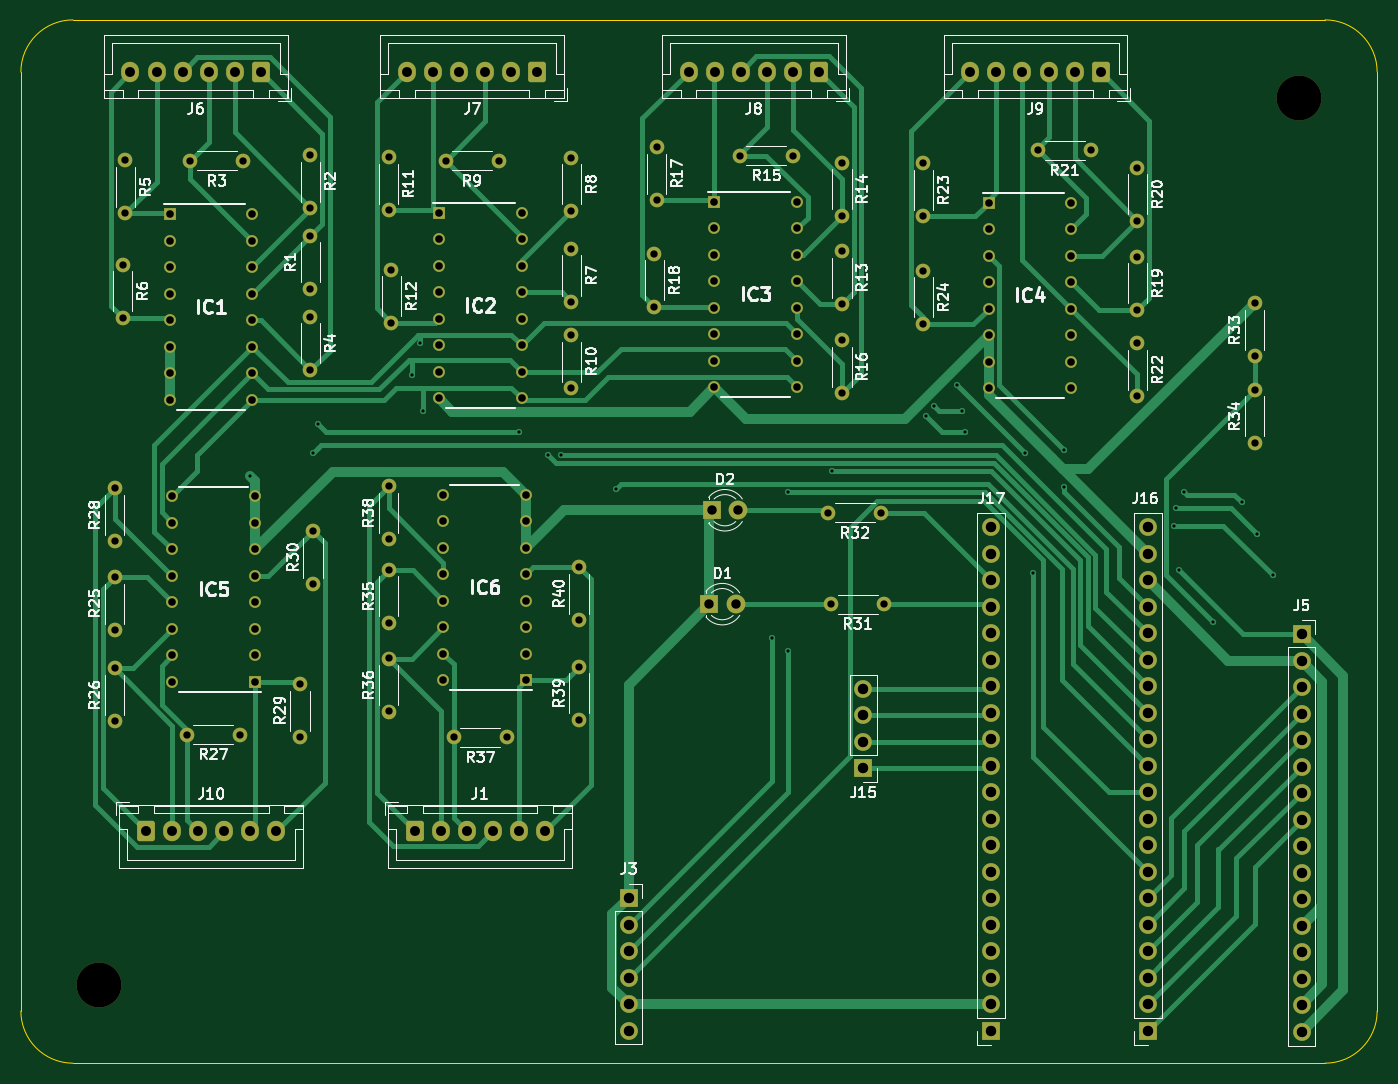
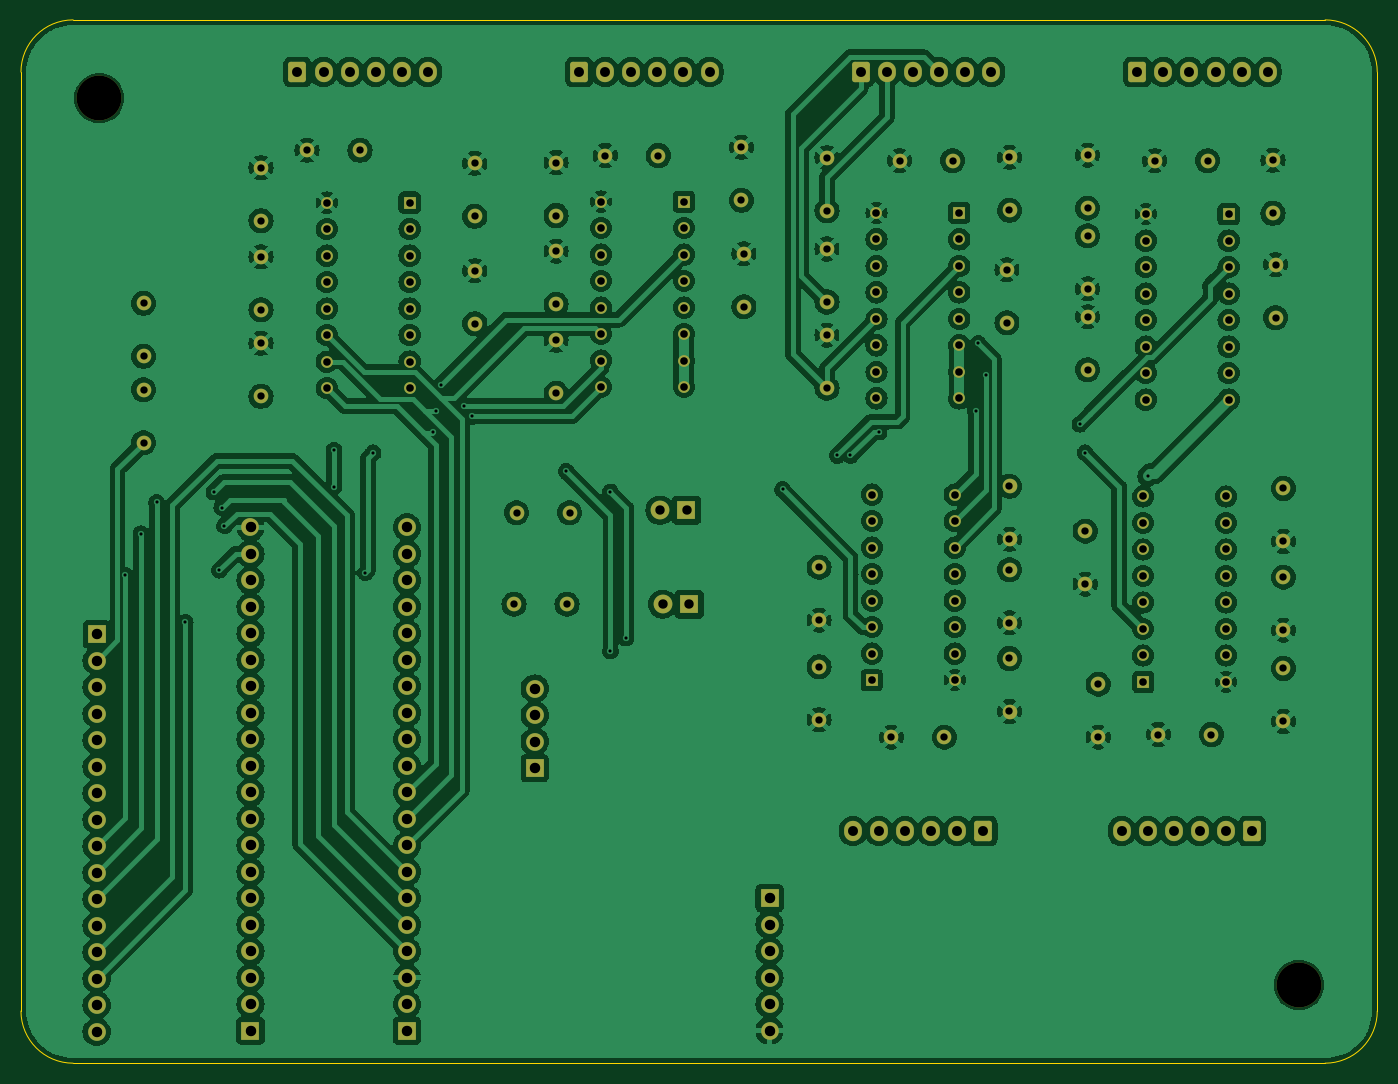
Circuit board: 11 layer files. Board 130.0 x 100.0 mm.
- bottom_copper: pedai-hw-B_Cu.gbr (432124 bytes)
- bottom_mask: pedai-hw-B_Mask.gbr (10312 bytes)
- paste: pedai-hw-B_Paste.gbr (465 bytes)
- bottom_silk: pedai-hw-B_Silkscreen.gbr (466 bytes)
- outline: pedai-hw-Edge_Cuts.gbr (997 bytes)
- top_copper: pedai-hw-F_Cu.gbr (43358 bytes)
- top_mask: pedai-hw-F_Mask.gbr (10312 bytes)
- paste: pedai-hw-F_Paste.gbr (465 bytes)
- top_silk: pedai-hw-F_Silkscreen.gbr (102557 bytes)
- drill: pedai-hw-NPTH.drl (375 bytes)
- drill: pedai-hw-PTH.drl (5612 bytes)

=== bottom_copper: pedai-hw-B_Cu.gbr (432124 bytes, source omitted) ===
=== bottom_mask: pedai-hw-B_Mask.gbr (10312 bytes, source omitted) ===
=== paste: pedai-hw-B_Paste.gbr ===
%TF.GenerationSoftware,KiCad,Pcbnew,8.0.7-1.fc40*%
%TF.CreationDate,2024-12-16T20:10:00+01:00*%
%TF.ProjectId,pedai-hw,70656461-692d-4687-972e-6b696361645f,rev?*%
%TF.SameCoordinates,Original*%
%TF.FileFunction,Paste,Bot*%
%TF.FilePolarity,Positive*%
%FSLAX46Y46*%
G04 Gerber Fmt 4.6, Leading zero omitted, Abs format (unit mm)*
G04 Created by KiCad (PCBNEW 8.0.7-1.fc40) date 2024-12-16 20:10:00*
%MOMM*%
%LPD*%
G01*
G04 APERTURE LIST*
G04 APERTURE END LIST*
M02*

=== bottom_silk: pedai-hw-B_Silkscreen.gbr ===
%TF.GenerationSoftware,KiCad,Pcbnew,8.0.7-1.fc40*%
%TF.CreationDate,2024-12-16T20:10:01+01:00*%
%TF.ProjectId,pedai-hw,70656461-692d-4687-972e-6b696361645f,rev?*%
%TF.SameCoordinates,Original*%
%TF.FileFunction,Legend,Bot*%
%TF.FilePolarity,Positive*%
%FSLAX46Y46*%
G04 Gerber Fmt 4.6, Leading zero omitted, Abs format (unit mm)*
G04 Created by KiCad (PCBNEW 8.0.7-1.fc40) date 2024-12-16 20:10:01*
%MOMM*%
%LPD*%
G01*
G04 APERTURE LIST*
G04 APERTURE END LIST*
M02*

=== outline: pedai-hw-Edge_Cuts.gbr ===
%TF.GenerationSoftware,KiCad,Pcbnew,8.0.7-1.fc40*%
%TF.CreationDate,2024-12-16T20:10:01+01:00*%
%TF.ProjectId,pedai-hw,70656461-692d-4687-972e-6b696361645f,rev?*%
%TF.SameCoordinates,Original*%
%TF.FileFunction,Profile,NP*%
%FSLAX46Y46*%
G04 Gerber Fmt 4.6, Leading zero omitted, Abs format (unit mm)*
G04 Created by KiCad (PCBNEW 8.0.7-1.fc40) date 2024-12-16 20:10:01*
%MOMM*%
%LPD*%
G01*
G04 APERTURE LIST*
%TA.AperFunction,Profile*%
%ADD10C,0.050000*%
%TD*%
G04 APERTURE END LIST*
D10*
X75000000Y-145000000D02*
X75000000Y-55000000D01*
X200000000Y-150000000D02*
X80000000Y-150000000D01*
X205000000Y-55000000D02*
X205000000Y-145000000D01*
X80000000Y-50000000D02*
X200000000Y-50000000D01*
X205000000Y-145000000D02*
G75*
G02*
X200000000Y-150000000I-5000000J0D01*
G01*
X200000000Y-50000000D02*
G75*
G02*
X205000000Y-55000000I0J-5000000D01*
G01*
X75000000Y-55000000D02*
G75*
G02*
X80000000Y-50000000I5000000J0D01*
G01*
X80000000Y-150000000D02*
G75*
G02*
X75000000Y-145000000I0J5000000D01*
G01*
M02*

=== top_copper: pedai-hw-F_Cu.gbr (43358 bytes, source omitted) ===
=== top_mask: pedai-hw-F_Mask.gbr (10312 bytes, source omitted) ===
=== paste: pedai-hw-F_Paste.gbr ===
%TF.GenerationSoftware,KiCad,Pcbnew,8.0.7-1.fc40*%
%TF.CreationDate,2024-12-16T20:10:00+01:00*%
%TF.ProjectId,pedai-hw,70656461-692d-4687-972e-6b696361645f,rev?*%
%TF.SameCoordinates,Original*%
%TF.FileFunction,Paste,Top*%
%TF.FilePolarity,Positive*%
%FSLAX46Y46*%
G04 Gerber Fmt 4.6, Leading zero omitted, Abs format (unit mm)*
G04 Created by KiCad (PCBNEW 8.0.7-1.fc40) date 2024-12-16 20:10:00*
%MOMM*%
%LPD*%
G01*
G04 APERTURE LIST*
G04 APERTURE END LIST*
M02*

=== top_silk: pedai-hw-F_Silkscreen.gbr (102557 bytes, source omitted) ===
=== drill: pedai-hw-NPTH.drl ===
M48
; DRILL file {KiCad 8.0.7-1.fc40} date 2024-12-16T20:09:57+0100
; FORMAT={-:-/ absolute / inch / decimal}
; #@! TF.CreationDate,2024-12-16T20:09:57+01:00
; #@! TF.GenerationSoftware,Kicad,Pcbnew,8.0.7-1.fc40
; #@! TF.FileFunction,NonPlated,1,2,NPTH
FMAT,2
INCH
; #@! TA.AperFunction,NonPlated,NPTH,ComponentDrill
T1C0.1693
%
G90
G05
T1
X3.248Y-5.6102
X7.7756Y-2.2638
M30

=== drill: pedai-hw-PTH.drl (5612 bytes, source omitted) ===
